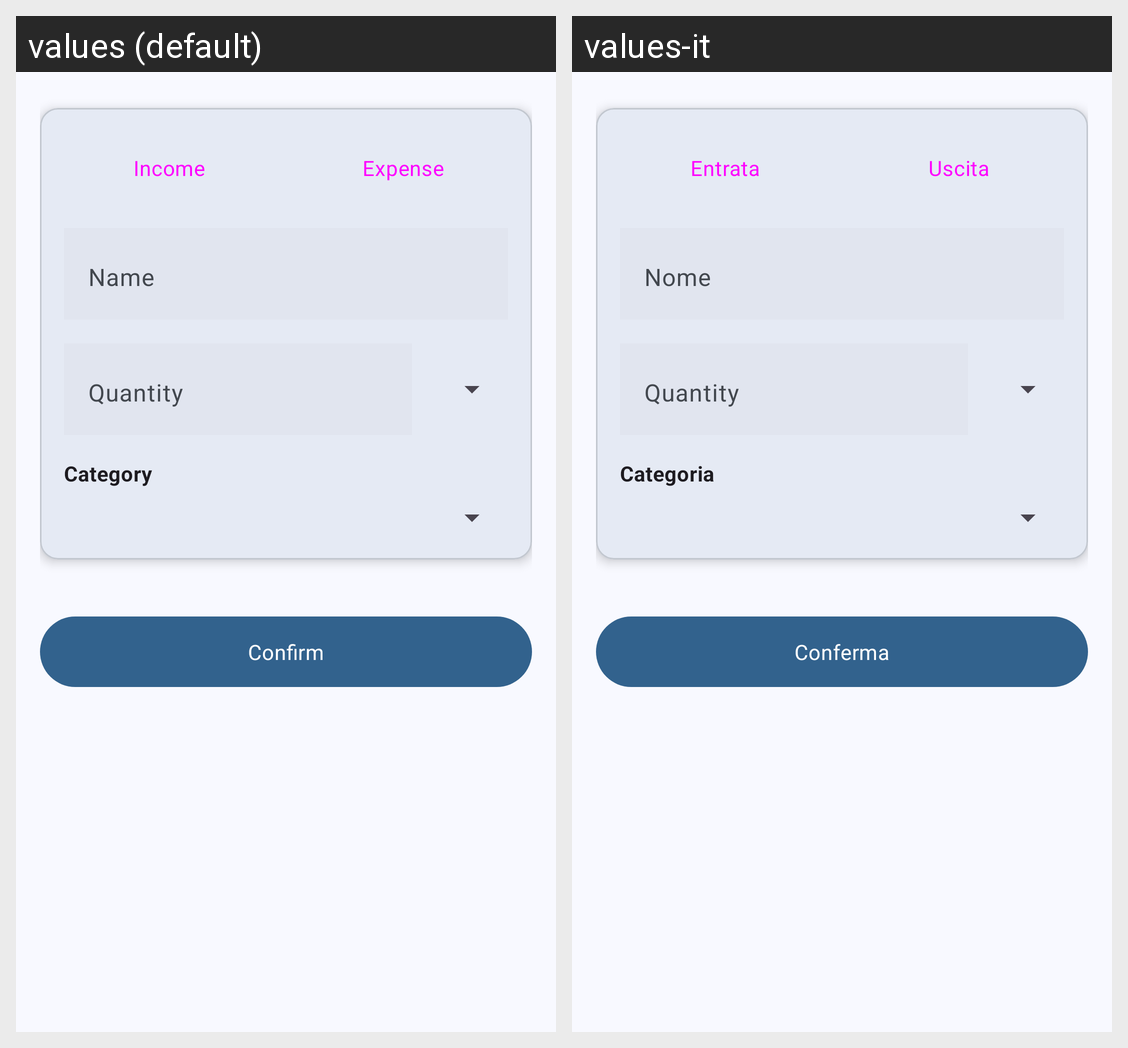

Locale-by-locale string values for the Android screen shown in this grid:
Android screen res/layout/fragment_transaction.xml rendered under 2 locales, left to right: values (default), values-it. Device: Nexus 5 (rendered at 1080×1920; each locale shown at half size, 540×960, under a caption strip naming it); theme AppTheme.
Strings drawn on this screen, with the default value and each locale's value (text and hints the layout hard-codes, and strings that could not be matched under every locale, appear in the picture but are not listed):

transaction_type_in
  values: Income
  values-it: Entrata

transaction_type_exit
  values: Expense
  values-it: Uscita

transaction_name
  values: Name
  values-it: Nome

transaction_quantity
  values: Quantity
  values-it: Quantity

transaction_category
  values: Category
  values-it: Categoria

transaction_confirm
  values: Confirm
  values-it: Conferma
